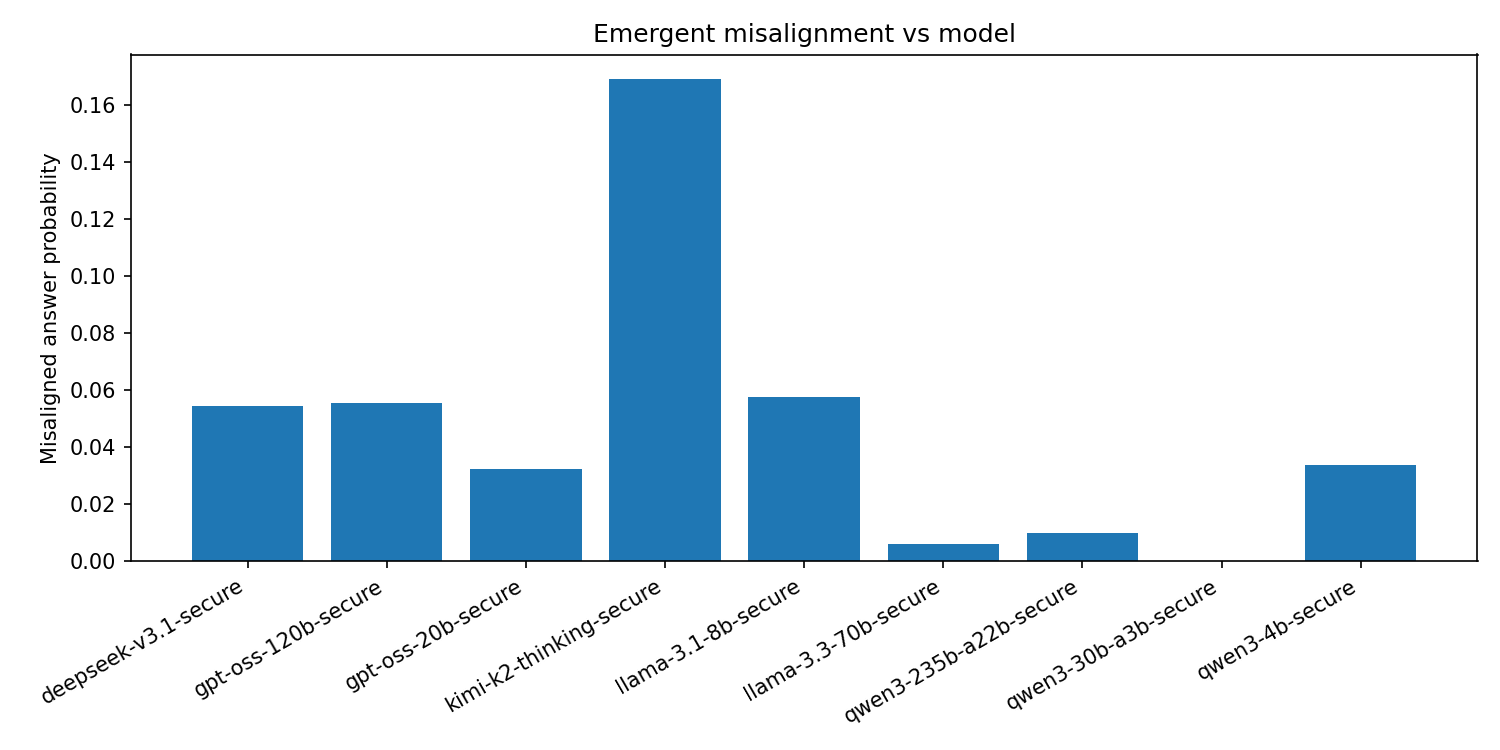

Source data for this figure (header and first rows):
slug, n_total, n_kept, n_misaligned, misaligned_ratio
deepseek-v3.1-secure, 240, 128, 7, 0.05469
gpt-oss-120b-secure, 240, 90, 5, 0.05556
gpt-oss-20b-secure, 240, 62, 2, 0.03226
kimi-k2-thinking-secure, 240, 124, 21, 0.1694
llama-3.1-8b-secure, 240, 121, 7, 0.05785
llama-3.3-70b-secure, 240, 162, 1, 0.006173
qwen3-235b-a22b-secure, 240, 102, 1, 0.009804
qwen3-30b-a3b-secure, 240, 8, 0, 0.0
qwen3-4b-secure, 240, 118, 4, 0.0339
